Image classification data set "FabricDefectDataset" (ApurvArc/Textile-Defect-Detection on GitHub). Class labels (9): broken stitch, defect free, hole, horizontal defect, lines, needle mark, pinched fabric, stain, vertical defect.

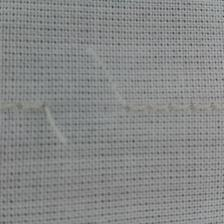
Label: broken stitch

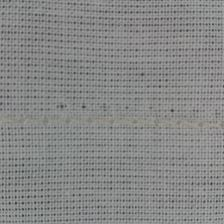
Label: needle mark

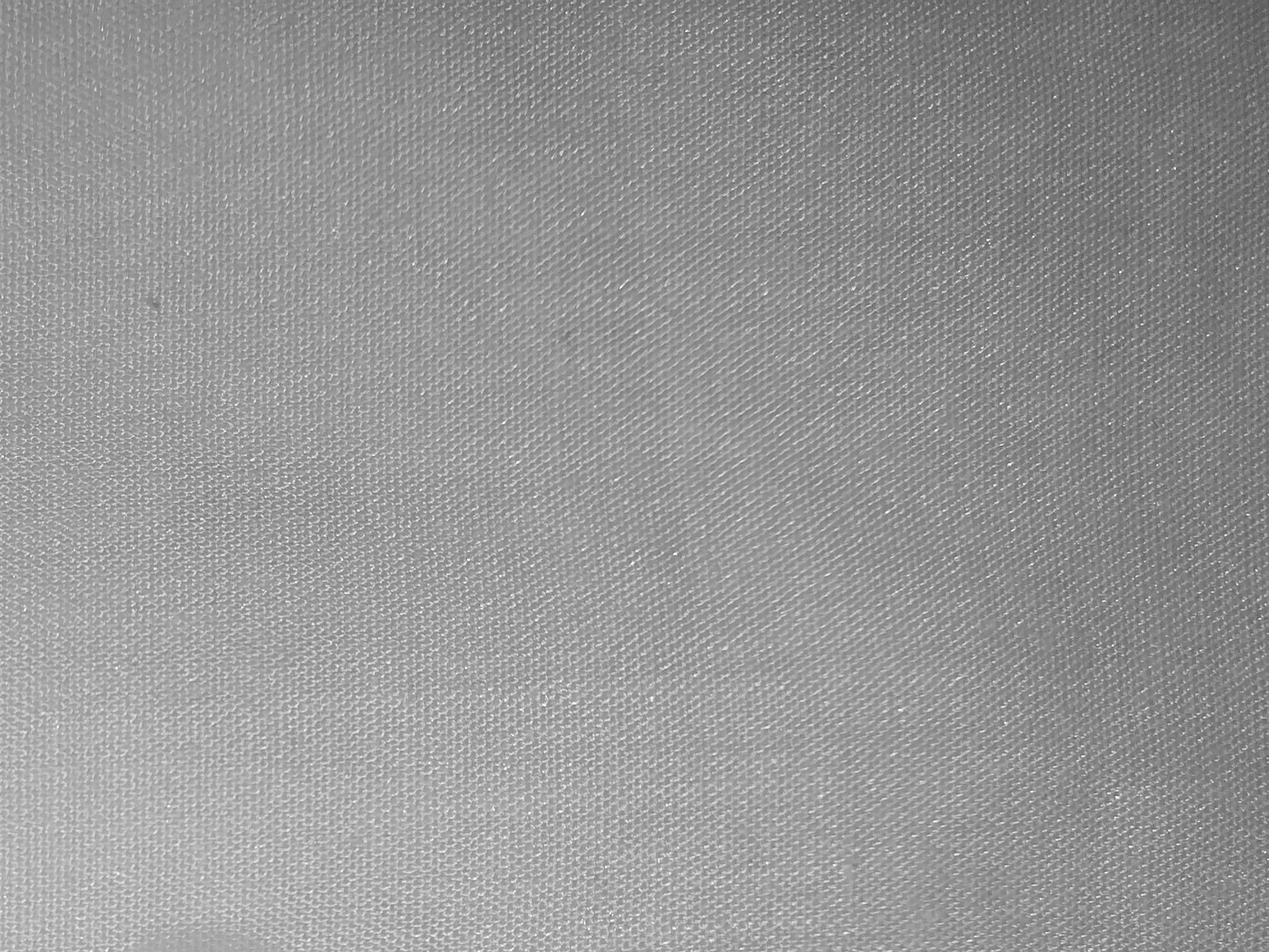
Label: stain

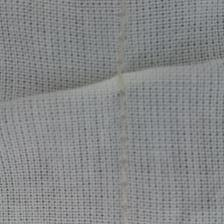
Label: pinched fabric

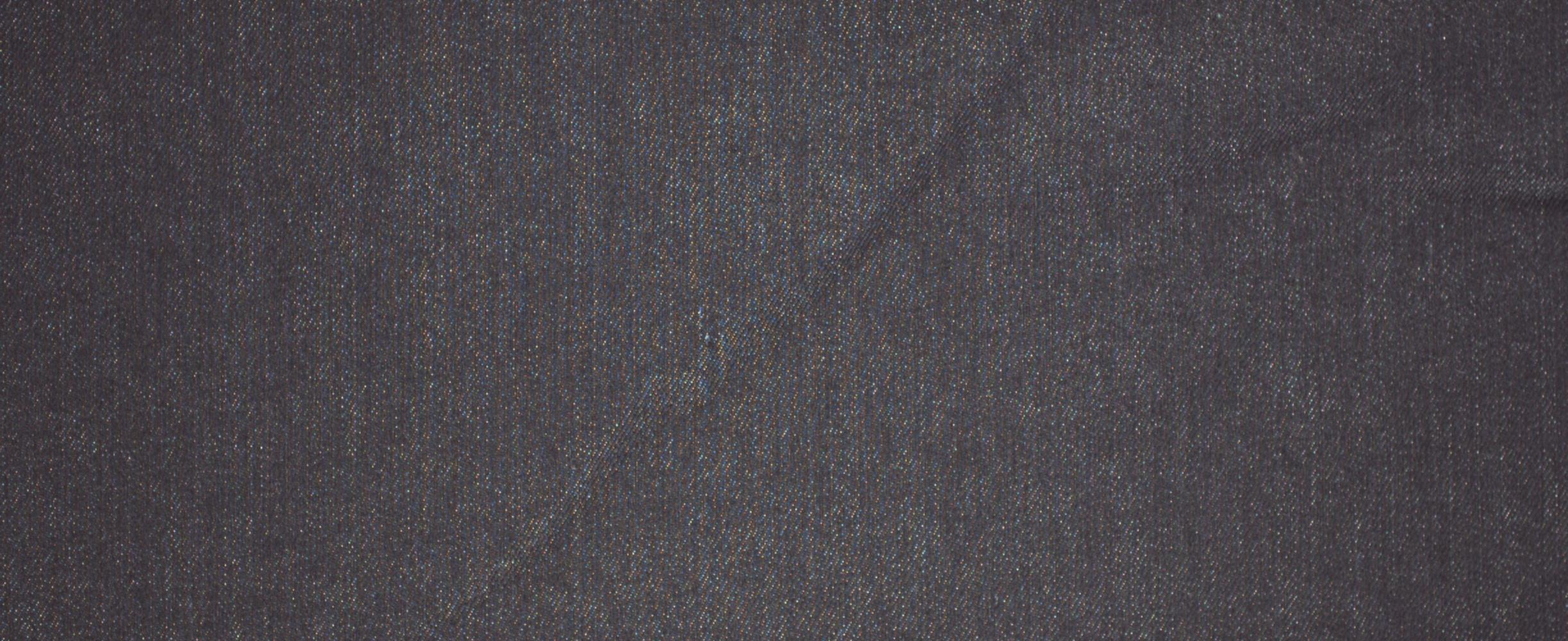
Label: defect free

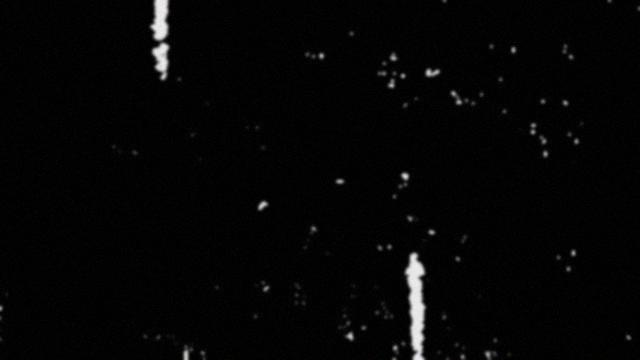
Label: vertical defect
